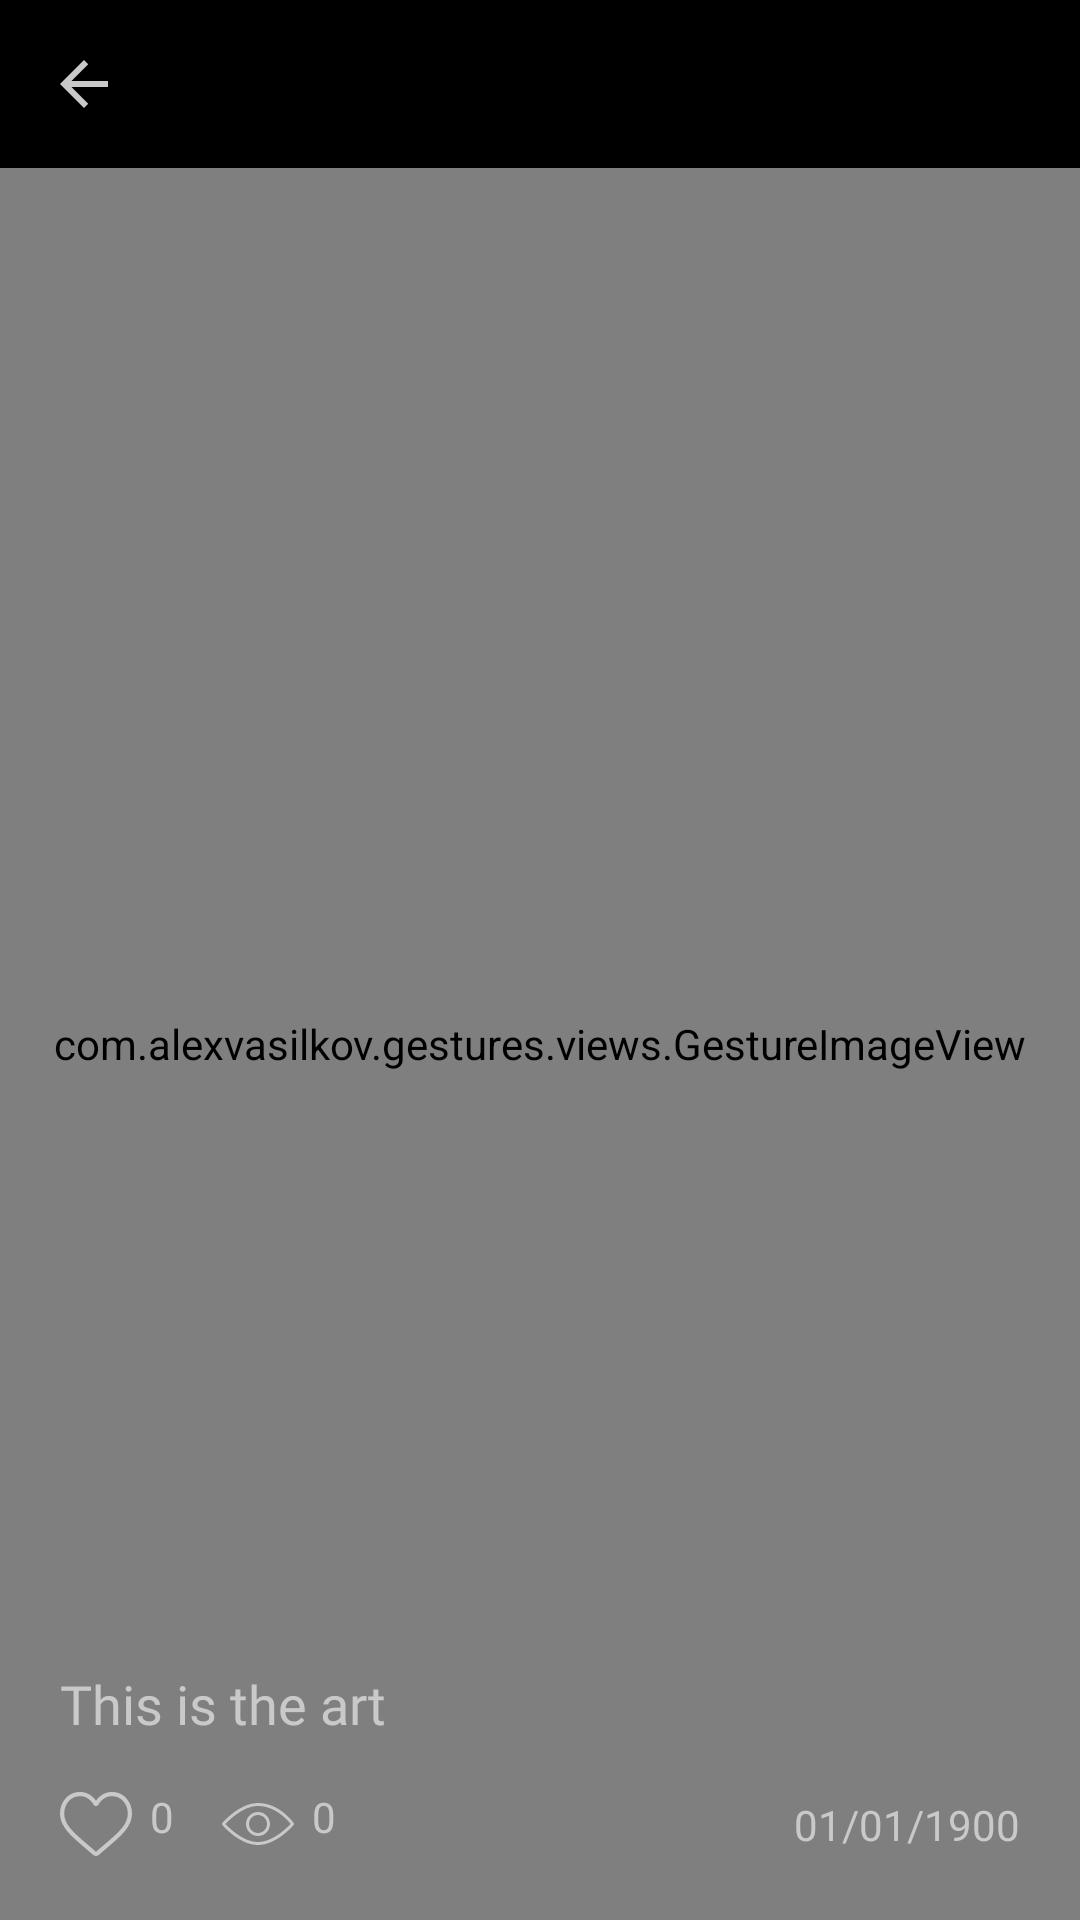

Here is an Android app screen rendered from its layout file. Give the layout XML and the strings, colors and styles it references.
<!-- AndroidManifest.xml: application theme Theme.PortfolioProd -->
<!-- res/layout/fragment_viewer.xml -->
<?xml version="1.0" encoding="utf-8"?>
<androidx.constraintlayout.widget.ConstraintLayout xmlns:android="http://schemas.android.com/apk/res/android"
    xmlns:app="http://schemas.android.com/apk/res-auto"
    xmlns:tools="http://schemas.android.com/tools"
    android:id="@+id/viewerContainer"
    android:layout_width="match_parent"
    android:layout_height="match_parent"
    android:background="@color/black">

    <androidx.appcompat.widget.Toolbar
        android:id="@+id/toolbar"
        android:layout_width="match_parent"
        android:layout_height="wrap_content"
        android:fitsSystemWindows="true"
        app:layout_constraintEnd_toEndOf="parent"
        app:layout_constraintStart_toStartOf="parent"
        app:layout_constraintTop_toTopOf="parent"
        app:navigationIcon="@drawable/ic_arrow_back_24" />

    <com.alexvasilkov.gestures.views.GestureImageView
        android:id="@+id/photoView"
        android:layout_width="match_parent"
        android:layout_height="0dp"
        app:gest_doubleTapZoom="3"
        app:gest_maxZoom="10"
        app:layout_constraintBottom_toBottomOf="parent"
        app:layout_constraintEnd_toEndOf="parent"
        app:layout_constraintStart_toStartOf="parent"
        app:layout_constraintTop_toBottomOf="@+id/toolbar" />

    <TextView
        android:id="@+id/titleView"
        android:layout_width="0dp"
        android:layout_height="wrap_content"
        android:layout_marginHorizontal="20dp"
        android:layout_marginBottom="16dp"
        android:text="@string/viewer_image_title_placeholder"
        android:textAppearance="@style/RegularText.Size18"
        android:textColor="@color/content_element_color"
        app:layout_constraintBottom_toTopOf="@id/likesInfoView"
        app:layout_constraintEnd_toEndOf="parent"
        app:layout_constraintStart_toStartOf="parent" />

    <TextView
        android:id="@+id/likesInfoView"
        android:layout_width="wrap_content"
        android:layout_height="wrap_content"
        android:layout_marginStart="20dp"
        android:layout_marginBottom="20dp"
        android:drawablePadding="6dp"
        android:fontFamily="@font/raleway_regular"
        android:text="@string/viewer_like_count_placeholder"
        android:textColor="@color/content_element_color"
        app:drawableStartCompat="@drawable/ic_like"
        app:layout_constraintBottom_toBottomOf="parent"
        app:layout_constraintStart_toStartOf="parent" />

    <TextView
        android:id="@+id/viewsInfoView"
        android:layout_width="wrap_content"
        android:layout_height="wrap_content"
        android:layout_marginStart="16dp"
        android:layout_marginTop="8dp"
        android:drawablePadding="6dp"
        android:textColor="@color/content_element_color"
        android:fontFamily="@font/raleway_regular"
        android:text="@string/viewer_view_count_placeholder"
        app:drawableStartCompat="@drawable/ic_views"
        app:layout_constraintBottom_toBottomOf="@id/likesInfoView"
        app:layout_constraintStart_toEndOf="@id/likesInfoView" />

    <TextView
        android:id="@+id/errorMessageView"
        android:layout_width="wrap_content"
        android:layout_height="wrap_content"
        android:layout_marginHorizontal="20dp"
        android:text="@string/viewer_invalid_image_error_message"
        android:textAppearance="@style/RegularText"
        android:textColor="@color/content_element_color"
        android:visibility="gone"
        app:layout_constraintBottom_toBottomOf="parent"
        app:layout_constraintEnd_toEndOf="parent"
        app:layout_constraintStart_toStartOf="parent"
        app:layout_constraintTop_toTopOf="parent"
        tools:visibility="visible" />

    <ProgressBar
        android:id="@+id/progressBar"
        android:layout_width="36dp"
        android:layout_height="36dp"
        android:layout_gravity="center"
        android:alpha="0.0"
        android:indeterminateDrawable="@drawable/ic_progress_bar"
        android:indeterminateOnly="true"
        android:visibility="gone"
        app:layout_constraintBottom_toBottomOf="parent"
        app:layout_constraintEnd_toEndOf="parent"
        app:layout_constraintStart_toStartOf="parent"
        app:layout_constraintTop_toTopOf="parent"
        tools:alpha="1.0"
        tools:visibility="visible" />

    <TextView
        android:id="@+id/uploadDate"
        android:layout_width="wrap_content"
        android:layout_height="wrap_content"
        android:layout_marginEnd="20dp"
        android:maxLines="1"
        android:textAppearance="@style/RegularText.Size14"
        android:textColor="@color/content_element_color"
        android:text="@string/viewer_date_placeholder"
        app:layout_constraintBottom_toBottomOf="@+id/viewsInfoView"
        app:layout_constraintEnd_toEndOf="parent"
        app:layout_constraintTop_toTopOf="@+id/viewsInfoView" />


</androidx.constraintlayout.widget.ConstraintLayout>
<!-- resources referenced by this layout -->
<resources>
  <color name="black">#FF000000</color>
  <color name="content_element_color">#C9C9C9</color>
  <!-- drawable ic_arrow_back_24 (drawable) -->
  <vector xmlns:android="http://schemas.android.com/apk/res/android"
      android:width="24dp"
      android:height="24dp"
      android:tint="@color/content_element_color"
      android:viewportWidth="24"
      android:viewportHeight="24">
      <path
          android:fillColor="@color/content_element_color"
          android:pathData="M20,11H7.83l5.59,-5.59L12,4l-8,8 8,8 1.41,-1.41L7.83,13H20v-2z" />
  </vector>
  <!-- drawable ic_progress_bar (drawable) -->
  <?xml version="1.0" encoding="utf-8"?>
  <rotate xmlns:android="http://schemas.android.com/apk/res/android"
      android:fromDegrees="0"
      android:pivotX="50%"
      android:pivotY="50%"
      android:toDegrees="1080">
      <shape
          android:innerRadiusRatio="3"
          android:shape="ring"
          android:thicknessRatio="10"
          android:useLevel="false">
  
          <gradient
              android:angle="0"
              android:endColor="@color/content_progress_foreground_color"
              android:startColor="#00000000"
              android:type="sweep"
              android:useLevel="false" />
      </shape>
  </rotate>
  <string name="viewer_date_placeholder">01/01/1900</string>
  <string name="viewer_image_title_placeholder">This is the art</string>
  <string name="viewer_invalid_image_error_message">Sorry, the image is invalid.</string>
  <string name="viewer_like_count_placeholder">0</string>
  <string name="viewer_view_count_placeholder">0</string>
  <style name="RegularText">
          <item name="android:fontFamily">@font/raleway_regular</item>
          <item name="android:textColor">@color/default_text_color</item>
          <item name="android:textSize">20sp</item>
      </style>
  <style name="RegularText.Size14" parent="RegularText">
          <item name="android:textSize">14sp</item>
      </style>
  <style name="RegularText.Size18" parent="RegularText">
          <item name="android:textSize">18sp</item>
      </style>
  <style name="Theme.PortfolioProd" parent="Theme.MaterialComponents.DayNight.NoActionBar">
          
          <item name="colorPrimary">@android:color/transparent</item>
          <item name="colorPrimaryVariant">@android:color/transparent</item>
          <item name="colorOnPrimary">@color/content_foreground_color</item>
          
          <item name="colorSecondary">@color/teal_200</item>
          <item name="colorSecondaryVariant">@color/teal_700</item>
          <item name="colorOnSecondary">@color/black</item>
          
          <item name="android:statusBarColor" tools:targetApi="l">?attr/colorPrimaryVariant</item>
          <item name="android:navigationBarColor" tools:targetApi="l">@color/content_foreground_contrast_color</item>
          <item name="android:windowBackground">@color/content_foreground_contrast_color</item>
          <item name="android:windowLightNavigationBar" tools:targetApi="27">true</item>
          
      </style>
  <color name="content_progress_foreground_color">#999999</color>
  <color name="default_text_color">#808080</color>
  <color name="content_foreground_color">#FAFAFA</color>
  <color name="teal_200">#FF03DAC5</color>
  <color name="teal_700">#FF018786</color>
  <color name="content_foreground_contrast_color">#FAFAFA</color>
</resources>
